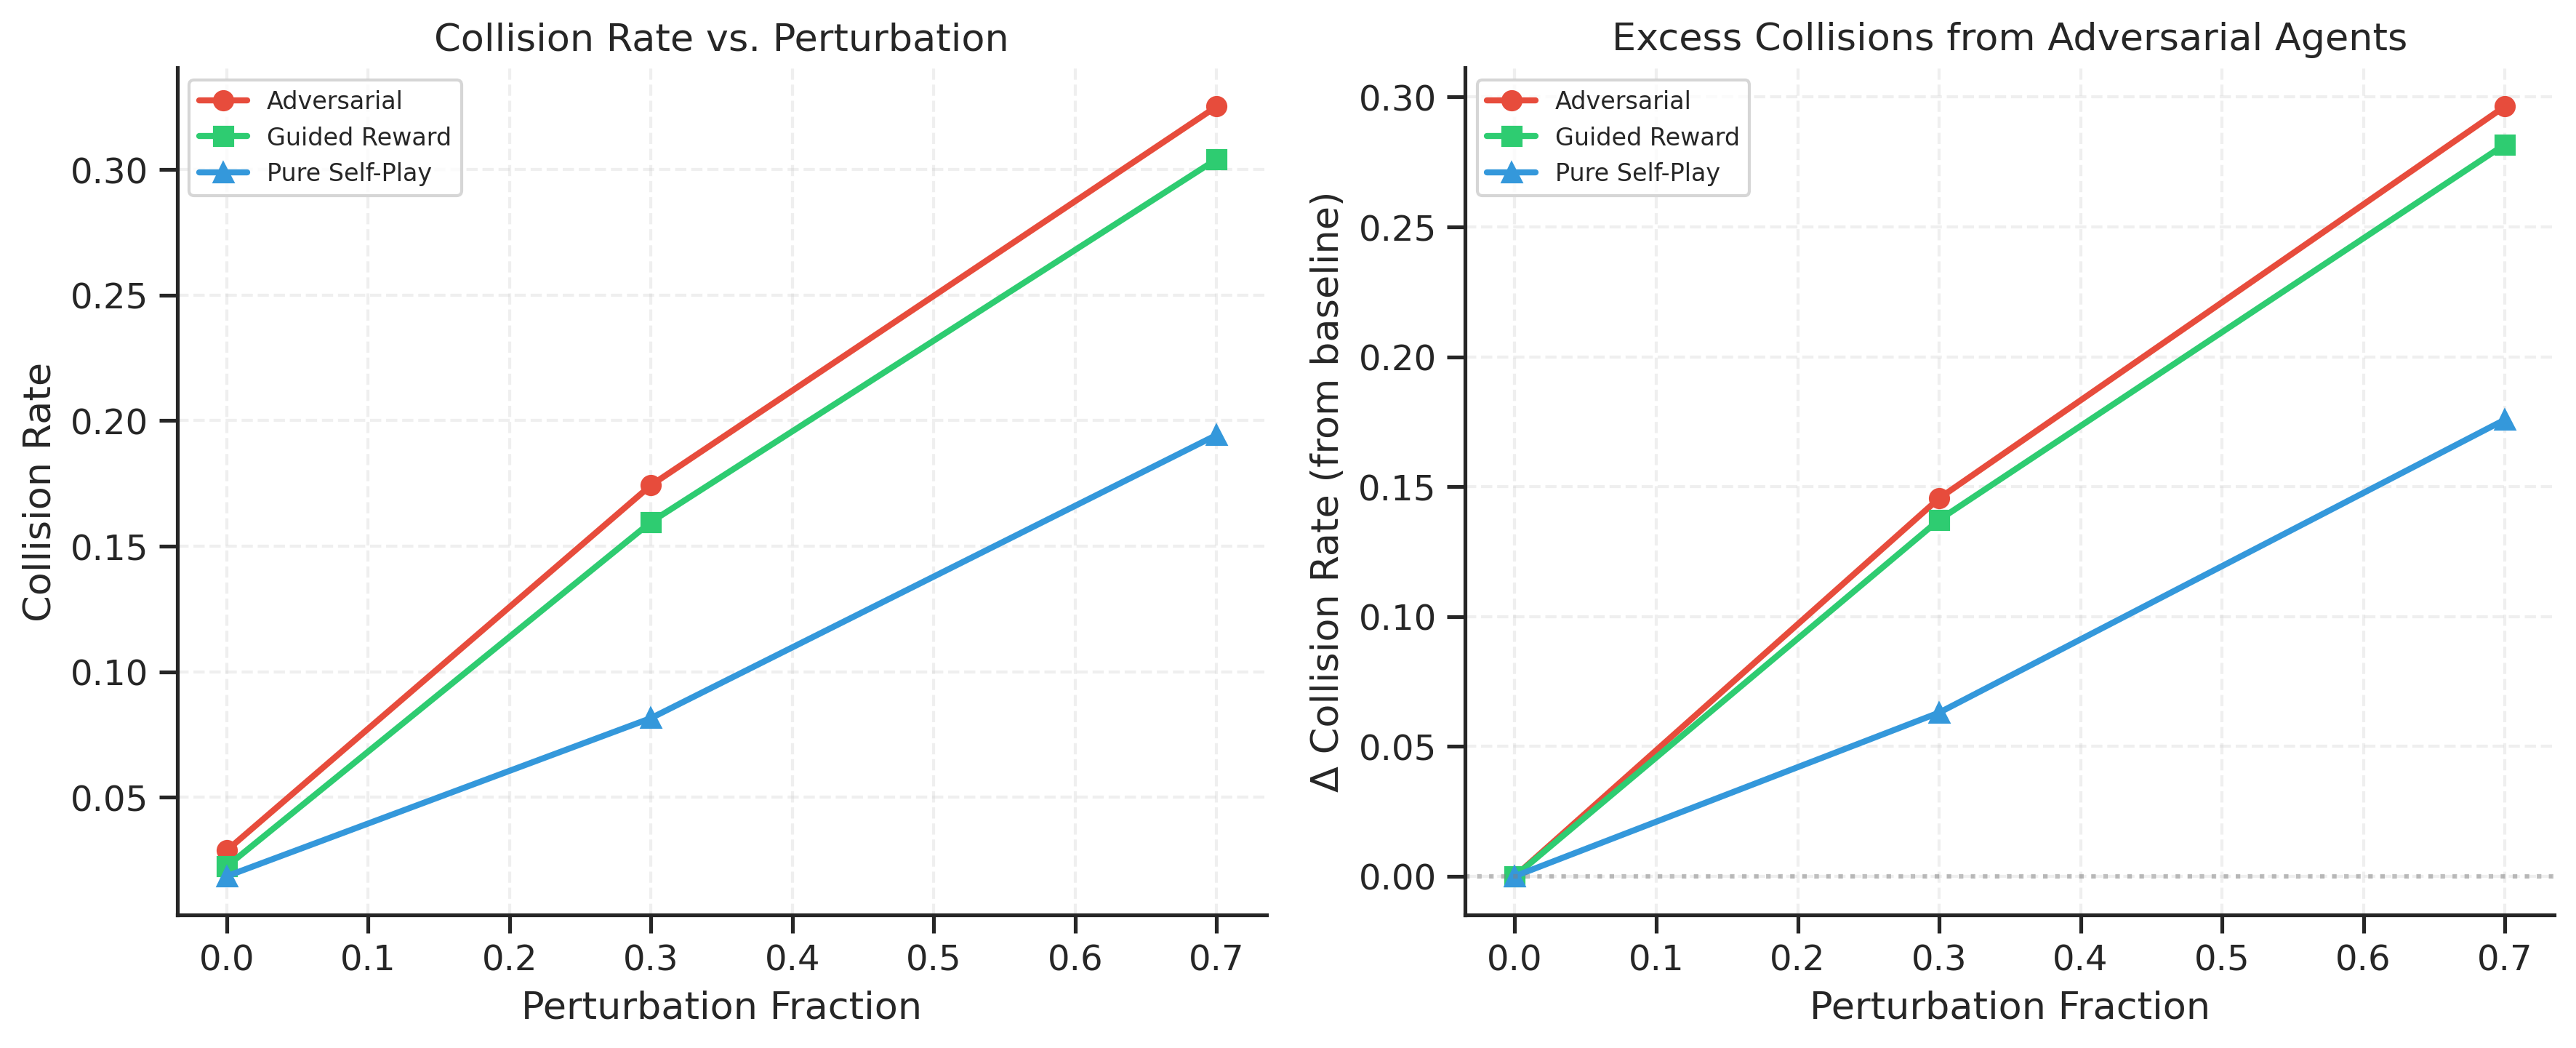

Values plotted in this chart, from the file beside it:
collision_rate, speed_at_goal, perturbed_collision_count, score, episode_length, collisions_per_agent, unperturbed_collision_count, lane_alignment_rate, goals_sampled_this_episode, n, goals_reached_this_episode, offroad_rate, completion_rate, episode_return, dnf_rate, perturbed_agent_count, offroad_per_agent, paradigm, paradigm_label, perturbation_fraction, collision_rate_delta
0.02881, 7.771, 0.0, 0.96, 90.0, 0.05371, 0.02881, 0.7812, 1.0, 1024, 0.96, 0.01025, 0.96, -1.33, 0.03955, 0.0, 0.01025, adversarial, Adversarial, 0.0, 0.0
0.1743, 6.824, 0.0, 0.7554, 90.0, 1.353, 0.1743, 0.6606, 1.0, 1024, 0.7759, 0.1587, 0.7759, -9.316, 0.08887, 0.0, 2.219, adversarial, Adversarial, 0.3, 0.1455
0.3252, 5.347, 0.0, 0.4844, 90.0, 3.094, 0.3252, 0.4951, 1.0, 1024, 0.5366, 0.3599, 0.5366, -20.48, 0.1426, 0.0, 5.158, adversarial, Adversarial, 0.7, 0.2964
0.02246, 8.545, 0.0, 0.9697, 90.0, 0.04492, 0.02246, 0.7812, 1.0, 1024, 0.9727, 0.00293, 0.9727, -0.9871, 0.02734, 0.0, 0.02979, guided_reward, Guided Reward, 0.0, 0.0
0.1597, 7.002, 0.0, 0.7573, 90.0, 1.312, 0.1597, 0.665, 1.0, 1024, 0.7705, 0.127, 0.7705, -8.504, 0.09863, 0.0, 1.814, guided_reward, Guided Reward, 0.3, 0.1372
0.3042, 4.888, 0.0, 0.4829, 90.0, 2.707, 0.3042, 0.4995, 1.0, 1024, 0.5176, 0.3203, 0.5176, -19.11, 0.1494, 0.0, 4.716, guided_reward, Guided Reward, 0.7, 0.2817
0.01855, 17.1, 0.0, 0.998, 90.0, 0.0332, 0.01855, 0.4482, 1.0, 1024, 0.998, 0.004883, 0.998, 1.196, 0.001465, 0.0, 0.03223, pure_self_play, Pure Self-Play, 0.0, 0.0
0.08154, 15.26, 0.0, 0.8711, 90.0, 0.3818, 0.08154, 0.4292, 1.0, 1024, 0.8882, 0.09326, 0.8882, 0.3302, 0.03467, 0.0, 1.401, pure_self_play, Pure Self-Play, 0.3, 0.06299
0.1943, 12.27, 0.0, 0.6816, 90.0, 1.173, 0.1943, 0.4131, 1.0, 1024, 0.731, 0.2363, 0.731, -1.084, 0.07178, 0.0, 3.34, pure_self_play, Pure Self-Play, 0.7, 0.1758
